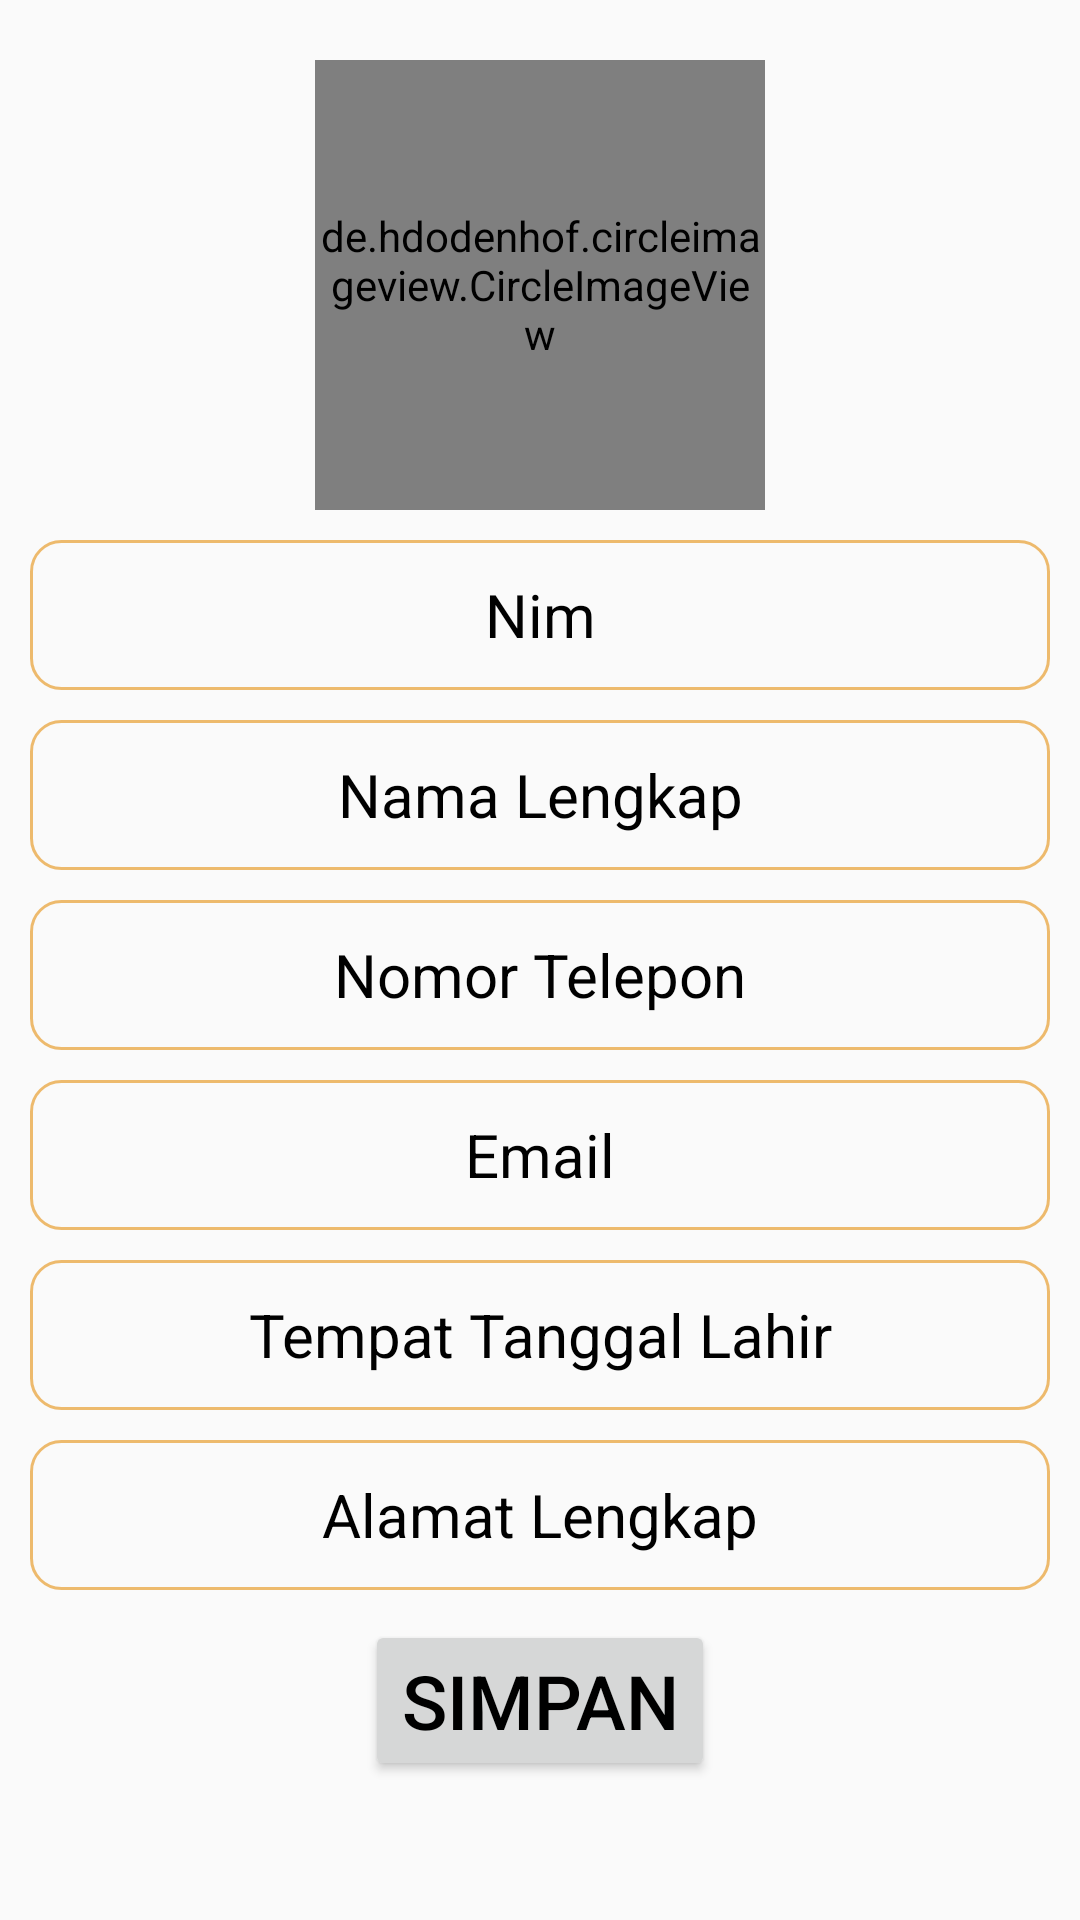

Layout XML and referenced resources for this Android screen:
<!-- AndroidManifest.xml: application theme Theme.BiodataMVP -->
<!-- res/layout/activity_insert_biodata.xml -->
<?xml version="1.0" encoding="utf-8"?>
<LinearLayout
    xmlns:android="http://schemas.android.com/apk/res/android"
    xmlns:tools="http://schemas.android.com/tools"
    android:layout_width="match_parent"
    android:layout_height="match_parent"
    android:orientation="vertical"
    tools:context=".view.InsertBiodataActivity">

    <ProgressBar
        android:id="@+id/progress_insert"
        android:layout_width="match_parent"
        android:layout_height="match_parent"
        android:visibility="gone"/>
    <LinearLayout
        android:id="@+id/lines_insert"
        android:layout_width="match_parent"
        android:layout_height="wrap_content"
        android:orientation="vertical">
        <de.hdodenhof.circleimageview.CircleImageView
            android:id="@+id/insert_images"
            android:layout_width="150dp"
            android:layout_height="150dp"
            android:layout_gravity="center"
            android:layout_marginTop="20dp"
            android:src="@drawable/user"/>
        <EditText
            android:id="@+id/edt_nim_insert"
            android:layout_width="match_parent"
            android:layout_height="50dp"
            android:autofillHints="name"
            android:background="@drawable/rounder_background_edit"
            android:layout_marginStart="10dp"
            android:layout_marginEnd="10dp"
            android:layout_marginTop="10dp"
            android:hint="@string/nim_lengkap"
            android:gravity="center"
            android:textSize="20sp"
            android:textColor="@color/black"
            android:textColorHint="@color/black" />
        <EditText
            android:id="@+id/edt_nama_insert"
            android:layout_width="match_parent"
            android:layout_height="50dp"
            android:autofillHints="name"
            android:background="@drawable/rounder_background_edit"
            android:layout_marginStart="10dp"
            android:layout_marginEnd="10dp"
            android:layout_marginTop="10dp"
            android:hint="@string/nama_lengkap"
            android:gravity="center"
            android:textSize="20sp"
            android:textColor="@color/black"
            android:textColorHint="@color/black" />
        <EditText
            android:id="@+id/edt_phone_insert"
            android:layout_width="match_parent"
            android:layout_height="50dp"
            android:autofillHints="phone"
            android:background="@drawable/rounder_background_edit"
            android:layout_marginStart="10dp"
            android:layout_marginEnd="10dp"
            android:layout_marginTop="10dp"
            android:hint="@string/phone"
            android:gravity="center"
            android:textSize="20sp"
            android:textColor="@color/black"
            android:textColorHint="@color/black" />
        <EditText
            android:id="@+id/edt_email_insert"
            android:layout_width="match_parent"
            android:layout_height="50dp"
            android:autofillHints="emailAddress"
            android:background="@drawable/rounder_background_edit"
            android:layout_marginStart="10dp"
            android:layout_marginEnd="10dp"
            android:layout_marginTop="10dp"
            android:hint="@string/email"
            android:gravity="center"
            android:textSize="20sp"
            android:textColor="@color/black"
            android:textColorHint="@color/black" />
        <EditText
            android:id="@+id/edt_dob_insert"
            android:layout_width="match_parent"
            android:layout_height="50dp"
            android:autofillHints="postalAddress"
            android:background="@drawable/rounder_background_edit"
            android:layout_marginStart="10dp"
            android:layout_marginEnd="10dp"
            android:layout_marginTop="10dp"
            android:hint="@string/dob"
            android:gravity="center"
            android:textSize="20sp"
            android:textColor="@color/black"
            android:textColorHint="@color/black" />
        <EditText
            android:id="@+id/edt_address_insert"
            android:layout_width="match_parent"
            android:layout_height="50dp"
            android:autofillHints="postalAddress"
            android:background="@drawable/rounder_background_edit"
            android:layout_marginStart="10dp"
            android:layout_marginEnd="10dp"
            android:layout_marginTop="10dp"
            android:hint="@string/address"
            android:gravity="center"
            android:textSize="20sp"
            android:textColor="@color/black"
            android:textColorHint="@color/black" />
        <Button
            android:id="@+id/btn_simpan_insert"
            android:layout_width="wrap_content"
            android:layout_height="wrap_content"
            android:layout_gravity="center"
            android:layout_marginTop="10dp"
            android:text="@string/simpan"
            android:textSize="25sp"
            android:textColor="@color/black"/>
    </LinearLayout>
</LinearLayout>
<!-- resources referenced by this layout -->
<resources>
  <!-- drawable rounder_background_edit (drawable) -->
  <?xml version="1.0" encoding="utf-8"?>
  <shape xmlns:android="http://schemas.android.com/apk/res/android"
      >
  
      <size
          android:width="150dp"
          android:height="25dp"/>
      <stroke
          android:width="1dp"
          android:color="#8FE48901"/>
      <corners
          android:radius="10dp"
          android:topLeftRadius="10dp"
          android:topRightRadius="10dp"
          android:bottomLeftRadius="10dp"
          android:bottomRightRadius="10dp"/>
  </shape>
  <!-- drawable user: webp bitmap (drawable-xxhdpi, 18828 bytes) -->
  <string name="address">Alamat Lengkap</string>
  <string name="dob">Tempat Tanggal Lahir</string>
  <string name="email">Email</string>
  <string name="nama_lengkap">Nama Lengkap</string>
  <string name="nim_lengkap">Nim</string>
  <string name="phone">Nomor Telepon</string>
  <string name="simpan">Simpan</string>
  <style name="Theme.BiodataMVP" parent="Base.Theme.BiodataMVP" />
  <style name="Base.Theme.BiodataMVP" parent="Theme.AppCompat.Light.DarkActionBar">
          
          
      </style>
  <!-- not gathered from this repository: default colours our renderer supplied (Android Studio template values) -->
  <color name="black">#FF000000</color>
</resources>
